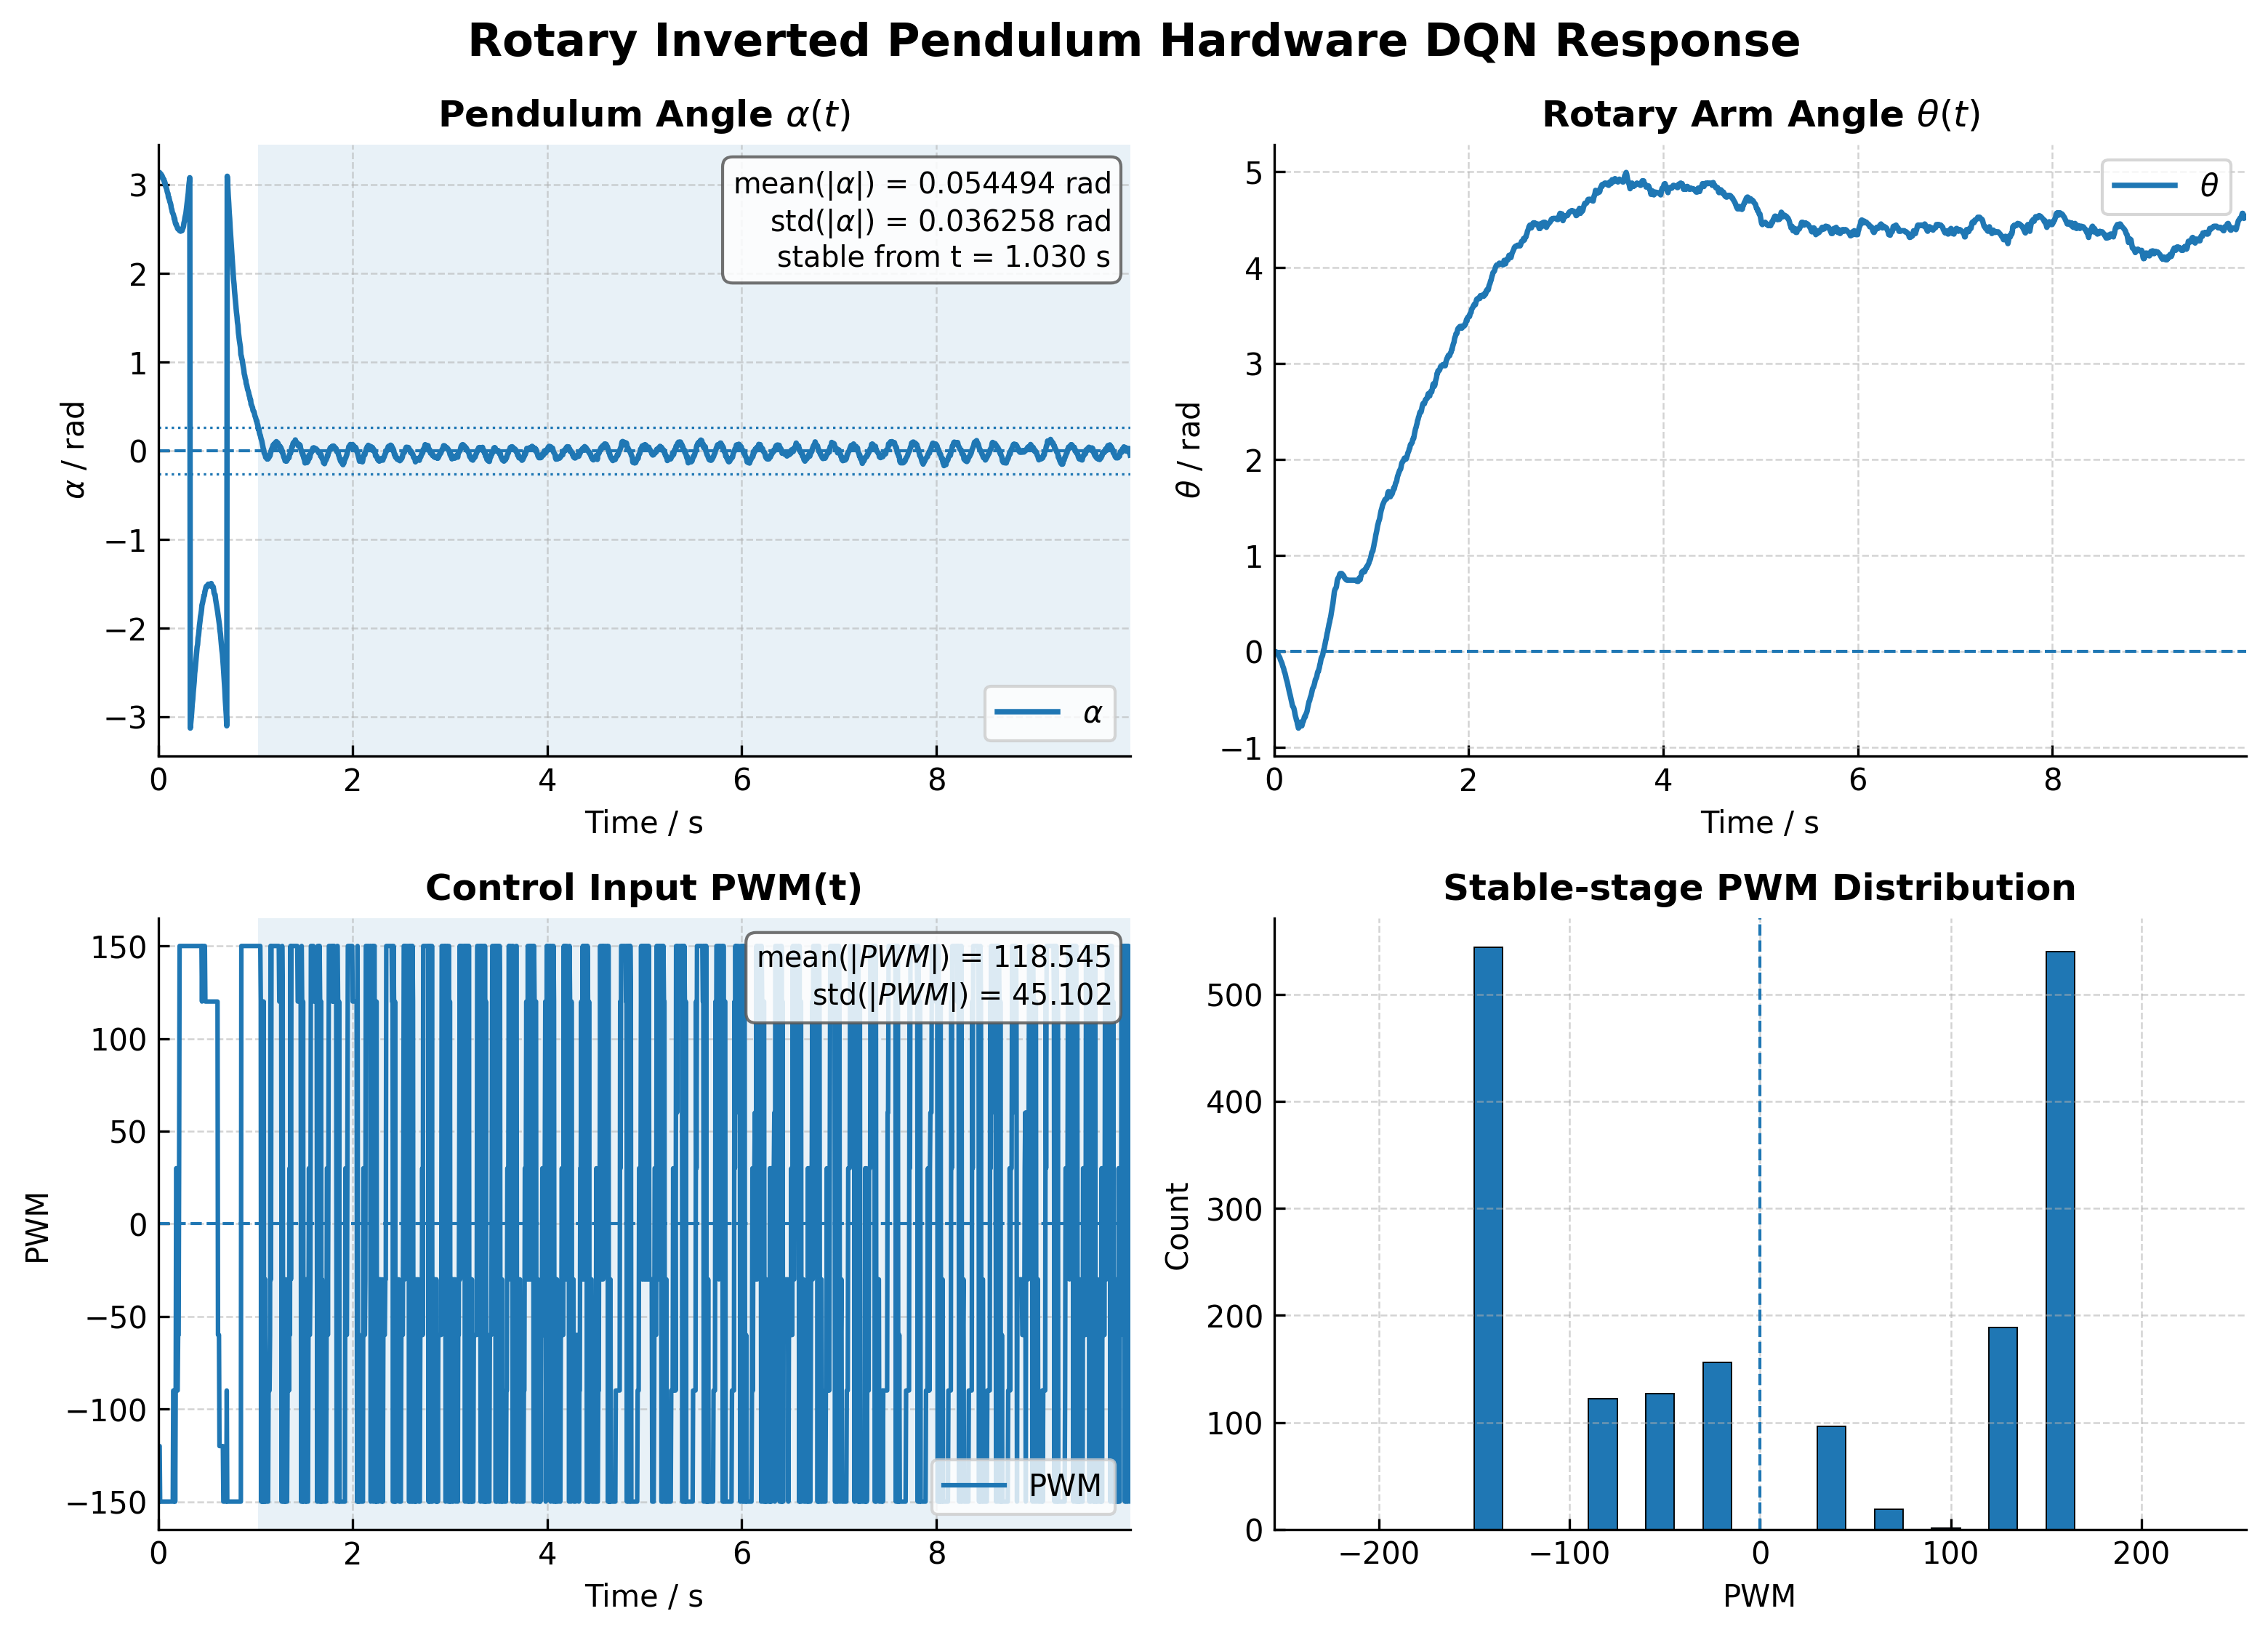

The table this chart was drawn from, first rows:
time_s, theta_rad, theta_dot_rad_s, alpha_rad, alpha_dot_rad_s, pwm, mode, blend
0.0, 0.0, 0.0, 3.13, 0.0, -150.0, 1, 0.0
0.005, 0.0, 0.0, 3.133, 0.1476, -120.0, 1, 0.0
0.01, -0.005837, -0.2919, 3.137, 0.332, -120.0, 1, 0.0
0.015, -0.005837, -0.2189, 3.136, 0.1752, -120.0, 1, 0.0
0.02, -0.005837, -0.1642, 3.117, -0.8277, -150.0, 1, 0.0
0.025, -0.01167, -0.415, 3.118, -0.547, -150.0, 1, 0.0
0.03, -0.02335, -0.895, 3.117, -0.484, -150.0, 1, 0.0
0.035, -0.02919, -0.9631, 3.09, -1.691, -150.0, 1, 0.0
0.04, -0.02919, -0.7223, 3.099, -0.8256, -150.0, 1, 0.0
0.045, -0.04086, -1.125, 3.074, -1.874, -150.0, 1, 0.0
0.05, -0.05254, -1.428, 3.074, -1.405, -150.0, 1, 0.0
0.055, -0.05837, -1.363, 3.053, -2.087, -150.0, 1, 0.0
0.06, -0.07005, -1.606, 3.053, -1.565, -150.0, 1, 0.0
0.065, -0.08756, -2.08, 3.024, -2.649, -150.0, 1, 0.0
0.07, -0.09923, -2.144, 3.024, -1.987, -150.0, 1, 0.0
0.075, -0.1109, -2.191, 2.988, -3.261, -150.0, 1, 0.0
0.08, -0.1226, -2.227, 2.97, -3.331, -150.0, 1, 0.0
0.085, -0.1401, -2.546, 2.959, -3.089, -150.0, 1, 0.0
0.09, -0.1576, -2.785, 2.935, -3.497, -150.0, 1, 0.0
0.095, -0.1693, -2.673, 2.911, -3.803, -150.0, 1, 0.0
0.1, -0.1868, -2.88, 2.901, -3.369, -150.0, 1, 0.0
0.105, -0.2101, -3.328, 2.857, -4.74, -150.0, 1, 0.0
0.11, -0.2218, -3.079, 2.854, -3.703, -150.0, 1, 0.0
0.115, -0.2393, -3.185, 2.83, -3.957, -150.0, 1, 0.0
0.12, -0.2627, -3.556, 2.807, -4.149, -150.0, 1, 0.0
0.125, -0.286, -3.835, 2.793, -3.775, -150.0, 1, 0.0
0.13, -0.3035, -3.752, 2.771, -3.938, -150.0, 1, 0.0
0.135, -0.3211, -3.689, 2.734, -4.798, -150.0, 1, 0.0
0.14, -0.3444, -3.934, 2.72, -4.337, -150.0, 1, 0.0
0.145, -0.3678, -4.118, 2.69, -4.728, -150.0, 1, 0.0
0.15, -0.3911, -4.256, 2.677, -4.21, -150.0, 1, 0.0
0.155, -0.4144, -4.36, 2.665, -3.748, -90.0, 1, 0.0
0.16, -0.4378, -4.437, 2.646, -3.77, -90.0, 1, 0.0
0.165, -0.4553, -4.203, 2.612, -4.524, -150.0, 1, 0.0
0.17, -0.4787, -4.32, 2.615, -3.246, -90.0, 1, 0.0
0.175, -0.502, -4.408, 2.573, -4.5, -150.0, 1, 0.0
0.18, -0.5254, -4.473, 2.554, -4.334, -90.0, 1, 0.0
0.185, -0.5487, -4.522, 2.556, -3.177, 30.0, 1, 0.0
0.19, -0.5721, -4.559, 2.535, -3.416, 30.0, 1, 0.0
0.195, -0.5779, -3.711, 2.522, -3.226, -90.0, 1, 0.0
0.2, -0.5837, -3.075, 2.504, -3.305, -90.0, 1, 0.0
0.205, -0.6012, -3.182, 2.504, -2.479, -60.0, 1, 0.0
0.21, -0.6246, -3.554, 2.498, -2.154, -60.0, 1, 0.0
0.215, -0.6538, -4.125, 2.486, -2.206, 30.0, 1, 0.0
0.22, -0.6771, -4.261, 2.482, -1.876, 150.0, 1, 0.0
0.225, -0.6946, -4.071, 2.481, -1.481, 150.0, 1, 0.0
0.23, -0.718, -4.221, 2.475, -1.406, 150.0, 1, 0.0
0.235, -0.7238, -3.458, 2.481, -0.759, 150.0, 1, 0.0
0.24, -0.7589, -4.344, 2.492, 0.02098, 150.0, 1, 0.0
0.245, -0.7764, -4.134, 2.481, -0.5745, 150.0, 1, 0.0
0.25, -0.7997, -4.268, 2.5, 0.5283, 150.0, 1, 0.0
0.255, -0.7939, -2.909, 2.512, 0.9865, 150.0, 1, 0.0
0.26, -0.7647, -0.7225, 2.529, 1.625, 150.0, 1, 0.0
0.265, -0.753, 0.04188, 2.569, 3.211, 150.0, 1, 0.0
0.27, -0.7413, 0.6151, 2.588, 3.367, 150.0, 1, 0.0
0.275, -0.7589, -0.4142, 2.627, 4.444, 150.0, 1, 0.0
0.28, -0.7764, -1.186, 2.652, 4.587, 150.0, 1, 0.0
0.285, -0.7764, -0.8897, 2.677, 4.695, 150.0, 1, 0.0
0.29, -0.7589, 0.2083, 2.723, 5.808, 150.0, 1, 0.0
0.295, -0.7238, 1.907, 2.764, 6.422, 150.0, 1, 0.0
... 1,940 more rows
